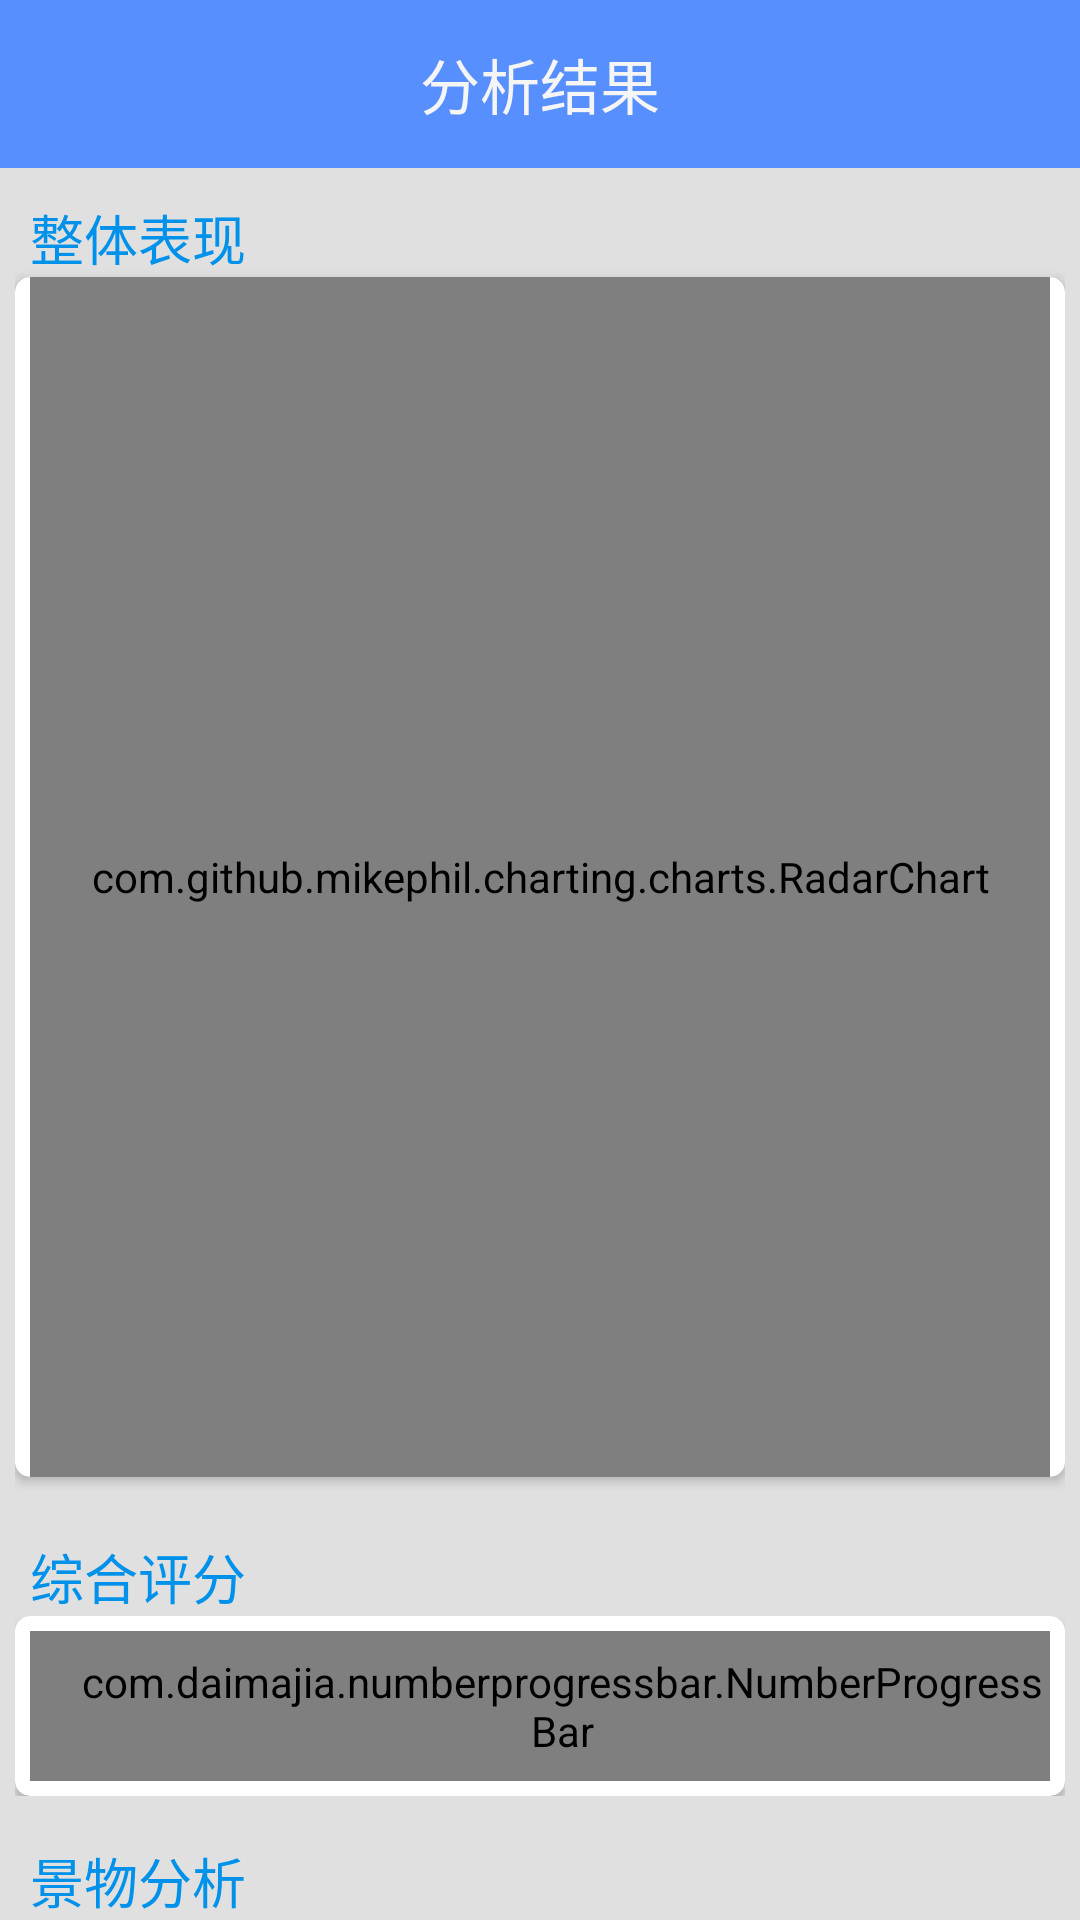

The Android layout XML behind this screen, and the referenced resources:
<!-- AndroidManifest.xml: application theme AppTheme -->
<!-- res/layout/analyse_sheet_layout.xml -->
<?xml version="1.0" encoding="utf-8"?>
<LinearLayout xmlns:android="http://schemas.android.com/apk/res/android"
    xmlns:app="http://schemas.android.com/apk/res-auto"
    android:id="@+id/bottom_sheet"
    android:layout_width="match_parent"
    android:layout_height="550dp"
    android:background="#E0E0E0"
    android:orientation="vertical"
    app:behavior_hideable="true"
    app:behavior_peekHeight="0dp"
    app:layout_behavior="@string/bottom_sheet_behavior">


    <android.support.v7.widget.Toolbar
        android:id="@+id/register_identify_toolbar"
        android:layout_width="match_parent"
        android:layout_height="wrap_content"
        android:background="@color/colorPrimary"
        android:fitsSystemWindows="true"
        android:minHeight="?attr/actionBarSize"
        app:theme="@style/MainToolBarStyle">

        <TextView
            style="@style/MainToolbarTitleStyle"
            android:text="分析结果" />
    </android.support.v7.widget.Toolbar>
    <android.support.v4.widget.NestedScrollView
        android:layout_width="match_parent"
        android:layout_height="match_parent">

        <LinearLayout
            android:layout_width="match_parent"
            android:layout_height="wrap_content"
            android:layout_marginLeft="5dp"
            android:layout_marginRight="5dp"
            android:orientation="vertical">

            <TextView
                android:layout_width="wrap_content"
                android:layout_height="wrap_content"
                android:layout_marginTop="10dp"
                android:paddingLeft="5dp"
                android:text="整体表现"
                android:textColor="#0091EA"
                android:textSize="18dp" />

            <android.support.v7.widget.CardView
                android:layout_width="match_parent"
                android:layout_height="wrap_content"
                app:cardCornerRadius="5dp">

                <com.github.mikephil.charting.charts.RadarChart
                    android:id="@+id/radar_chart"
                    android:layout_width="match_parent"
                    android:layout_height="400dp"
                    android:layout_marginLeft="5dp"
                    android:layout_marginRight="5dp" />
            </android.support.v7.widget.CardView>

            <LinearLayout
                android:layout_width="match_parent"
                android:layout_height="wrap_content"
                android:layout_marginTop="20dp"
                android:orientation="vertical">

                <TextView
                    android:layout_width="wrap_content"
                    android:layout_height="wrap_content"
                    android:paddingLeft="5dp"
                    android:text="综合评分"
                    android:textColor="#0091EA"
                    android:textSize="18dp" />

                <android.support.v7.widget.CardView
                    android:layout_width="match_parent"
                    android:layout_height="wrap_content"
                    app:cardCornerRadius="5dp">

                    <LinearLayout
                        android:layout_width="match_parent"
                        android:layout_height="wrap_content"
                        android:orientation="vertical"
                        android:padding="5dp">

                        <com.daimajia.numberprogressbar.NumberProgressBar
                            android:id="@+id/progbar_total"
                            android:layout_width="wrap_content"
                            android:layout_height="50dp"
                            android:layout_gravity="center"
                            android:paddingLeft="15dp"
                            app:progress_current="30"
                            app:progress_reached_bar_height="20dp"
                            app:progress_text_size="25dp"
                            app:progress_unreached_bar_height="2dp" />

                    </LinearLayout>
                </android.support.v7.widget.CardView>

            </LinearLayout>

            <TextView
                android:layout_width="wrap_content"
                android:layout_height="wrap_content"
                android:layout_marginTop="10dp"
                android:padding="5dp"
                android:textColor="#0091EA"
                android:text="景物分析"
                android:textSize="18dp" />


            <android.support.v7.widget.RecyclerView
                android:id="@+id/chart_recyclerview"
                android:layout_width="match_parent"
                android:layout_height="wrap_content"/>


        </LinearLayout>
    </android.support.v4.widget.NestedScrollView>




</LinearLayout>
<!-- resources referenced by this layout -->
<resources>
  <color name="colorPrimary">#578ffe</color>
  <style name="MainToolbarTitleStyle" parent="Theme.AppCompat">
          <item name="android:layout_width">wrap_content</item>
          <item name="android:layout_height">wrap_content</item>
          <item name="android:textColor">@color/whitesmoke</item>
          <item name="android:textSize">20dp</item>
          <item name="android:layout_gravity">center</item>
      </style>
  <style name="AppTheme" parent="Theme.AppCompat.Light.NoActionBar">
          
          <item name="colorPrimary">@color/colorPrimary</item>
          <item name="colorPrimaryDark">@color/colorPrimaryDark</item>
          <item name="colorAccent">@color/colorAccent</item>
      </style>
  <color name="whitesmoke">#f5f5f5</color>
  <color name="colorPrimaryDark">#1e90ff</color>
  <color name="colorAccent">#1e90ff</color>
</resources>
